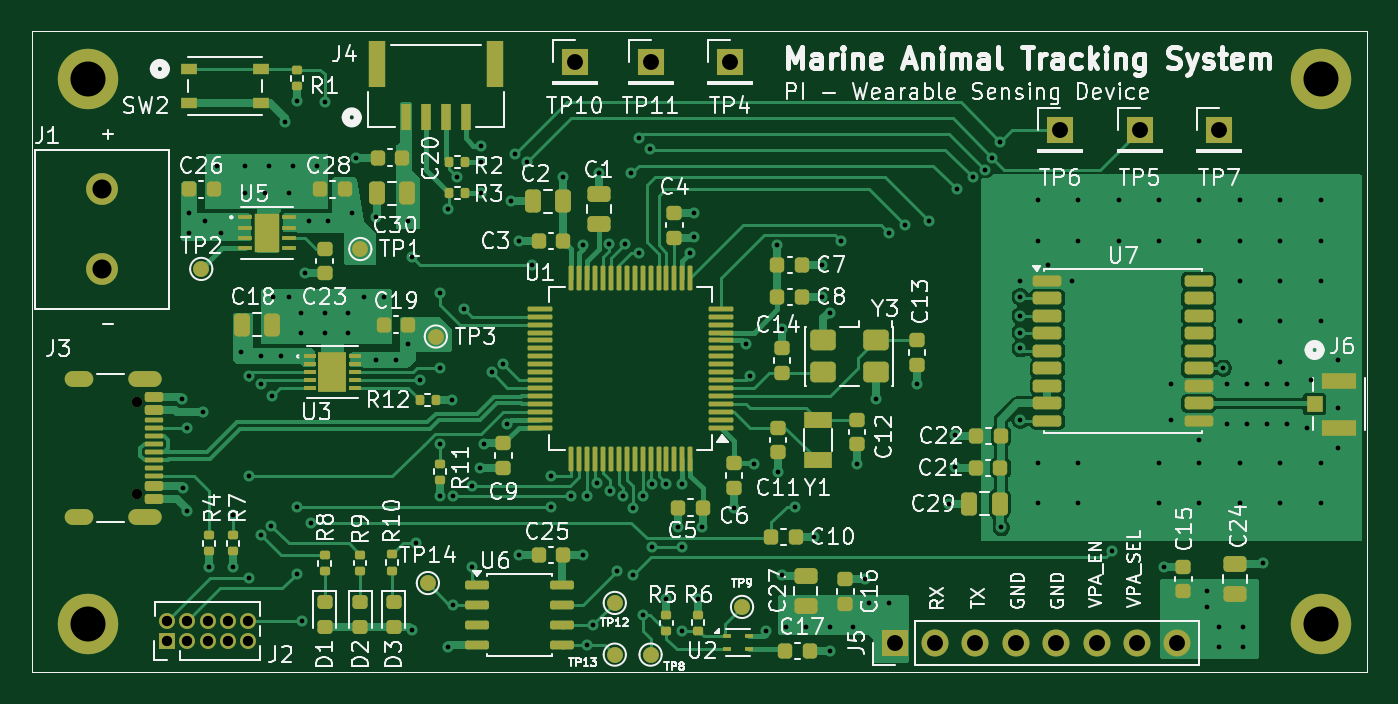
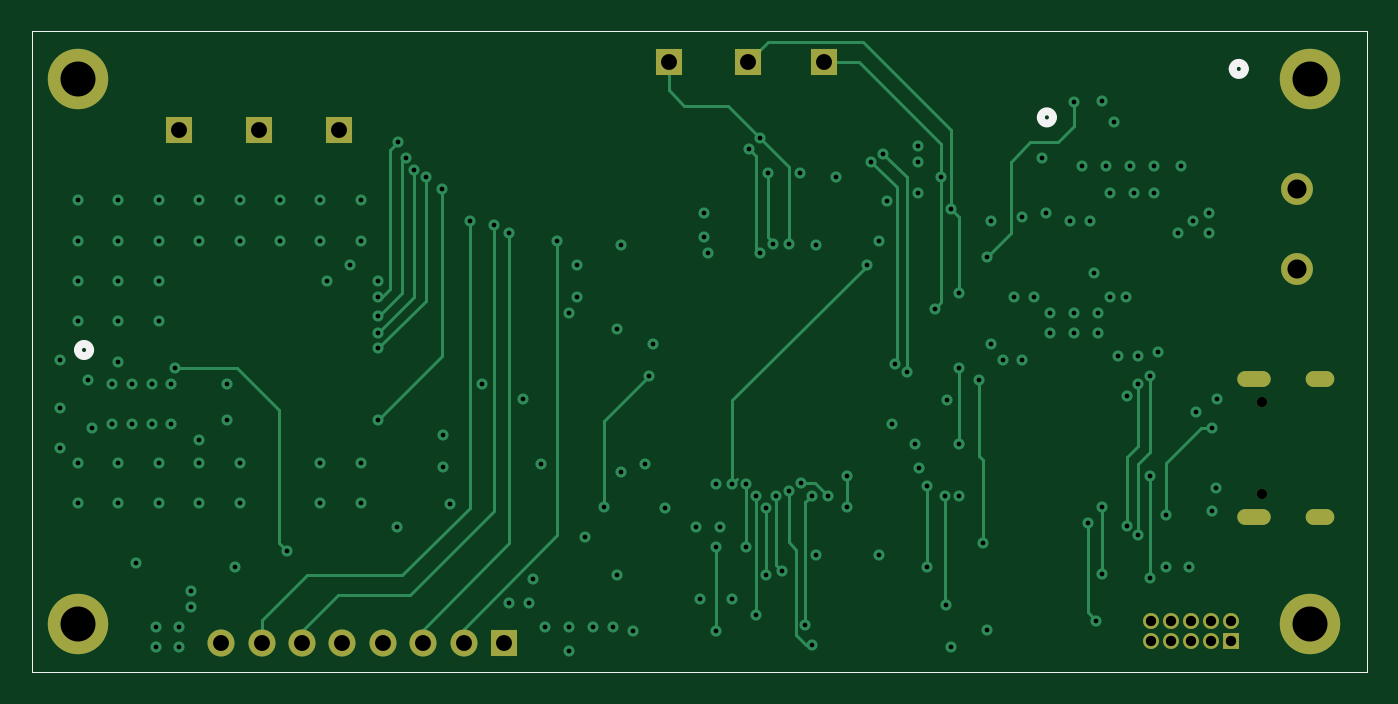
Circuit board: 12 layer files. Board 83.9 x 40.3 mm.
- bottom_copper: marine_tracker-B_Cu.gbr (16696 bytes)
- bottom_mask: marine_tracker-B_Mask.gbr (2383 bytes)
- paste: marine_tracker-B_Paste.gbr (726 bytes)
- bottom_silk: marine_tracker-B_Silkscreen.gbr (1254 bytes)
- outline: marine_tracker-Edge_Cuts.gbr (693 bytes)
- top_copper: marine_tracker-F_Cu.gbr (83205 bytes)
- top_mask: marine_tracker-F_Mask.gbr (13614 bytes)
- paste: marine_tracker-F_Paste.gbr (11659 bytes)
- top_silk: marine_tracker-F_Silkscreen.gbr (143176 bytes)
- inner_copper: marine_tracker-In1_Cu.gbr (163785 bytes)
- inner_copper: marine_tracker-In2_Cu.gbr (248739 bytes)
- drill: marine_tracker.drl (4548 bytes)

=== bottom_copper: marine_tracker-B_Cu.gbr (16696 bytes, source omitted) ===
=== bottom_mask: marine_tracker-B_Mask.gbr ===
G04 #@! TF.GenerationSoftware,KiCad,Pcbnew,9.0.8-9.0.8~ubuntu24.04.1*
G04 #@! TF.CreationDate,2026-04-05T09:37:35+02:00*
G04 #@! TF.ProjectId,marine_tracker,6d617269-6e65-45f7-9472-61636b65722e,rev?*
G04 #@! TF.SameCoordinates,Original*
G04 #@! TF.FileFunction,Soldermask,Bot*
G04 #@! TF.FilePolarity,Negative*
%FSLAX46Y46*%
G04 Gerber Fmt 4.6, Leading zero omitted, Abs format (unit mm)*
G04 Created by KiCad (PCBNEW 9.0.8-9.0.8~ubuntu24.04.1) date 2026-04-05 09:37:35*
%MOMM*%
%LPD*%
G01*
G04 APERTURE LIST*
%ADD10C,2.000000*%
%ADD11R,1.700000X1.700000*%
%ADD12C,3.800000*%
%ADD13C,0.650000*%
%ADD14O,2.100000X1.000000*%
%ADD15O,1.800000X1.000000*%
%ADD16C,1.700000*%
%ADD17R,1.000000X1.000000*%
%ADD18C,1.000000*%
G04 #@! TA.AperFunction,Profile*
%ADD19C,0.050000*%
G04 #@! TD*
G04 APERTURE END LIST*
D10*
G04 #@! TO.C,J1*
X42750000Y-79250000D03*
X42750000Y-74250000D03*
G04 #@! TD*
D11*
G04 #@! TO.C,TP6*
X103000000Y-70500000D03*
G04 #@! TD*
G04 #@! TO.C,TP7*
X113000000Y-70500000D03*
G04 #@! TD*
D12*
G04 #@! TO.C,REF\u002A\u002A*
X119380000Y-67310000D03*
G04 #@! TD*
D11*
G04 #@! TO.C,TP4*
X82250000Y-66250000D03*
G04 #@! TD*
D13*
G04 #@! TO.C,J3*
X44965000Y-87610000D03*
X44965000Y-93390000D03*
D14*
X45465000Y-86180000D03*
D15*
X41285000Y-86180000D03*
D14*
X45465000Y-94820000D03*
D15*
X41285000Y-94820000D03*
G04 #@! TD*
D12*
G04 #@! TO.C,REF\u002A\u002A*
X41910000Y-101600000D03*
G04 #@! TD*
G04 #@! TO.C,REF\u002A\u002A*
X119380000Y-101600000D03*
G04 #@! TD*
D11*
G04 #@! TO.C,TP11*
X77250000Y-66250000D03*
G04 #@! TD*
G04 #@! TO.C,J5*
X92590000Y-102750000D03*
D16*
X95130000Y-102750000D03*
X97670000Y-102750000D03*
X100210000Y-102750000D03*
X102750000Y-102750000D03*
X105290000Y-102750000D03*
X107830000Y-102750000D03*
X110370000Y-102750000D03*
G04 #@! TD*
D11*
G04 #@! TO.C,TP10*
X72500000Y-66250000D03*
G04 #@! TD*
D17*
G04 #@! TO.C,J2*
X46860000Y-102635000D03*
D18*
X46860000Y-101365000D03*
X48130000Y-102635000D03*
X48130000Y-101365000D03*
X49400000Y-102635000D03*
X49400000Y-101365000D03*
X50670000Y-102635000D03*
X50670000Y-101365000D03*
X51940000Y-102635000D03*
X51940000Y-101365000D03*
G04 #@! TD*
D12*
G04 #@! TO.C,REF\u002A\u002A*
X41910000Y-67310000D03*
G04 #@! TD*
D11*
G04 #@! TO.C,TP5*
X108000000Y-70500000D03*
G04 #@! TD*
D19*
X38350000Y-64300000D02*
X122290000Y-64300000D01*
X122290000Y-104600000D01*
X38350000Y-104600000D01*
X38350000Y-64300000D01*
M02*

=== paste: marine_tracker-B_Paste.gbr ===
G04 #@! TF.GenerationSoftware,KiCad,Pcbnew,9.0.8-9.0.8~ubuntu24.04.1*
G04 #@! TF.CreationDate,2026-04-05T09:37:35+02:00*
G04 #@! TF.ProjectId,marine_tracker,6d617269-6e65-45f7-9472-61636b65722e,rev?*
G04 #@! TF.SameCoordinates,Original*
G04 #@! TF.FileFunction,Paste,Bot*
G04 #@! TF.FilePolarity,Positive*
%FSLAX46Y46*%
G04 Gerber Fmt 4.6, Leading zero omitted, Abs format (unit mm)*
G04 Created by KiCad (PCBNEW 9.0.8-9.0.8~ubuntu24.04.1) date 2026-04-05 09:37:35*
%MOMM*%
%LPD*%
G01*
G04 APERTURE LIST*
G04 #@! TA.AperFunction,Profile*
%ADD10C,0.050000*%
G04 #@! TD*
G04 APERTURE END LIST*
D10*
X38350000Y-64300000D02*
X122290000Y-64300000D01*
X122290000Y-104600000D01*
X38350000Y-104600000D01*
X38350000Y-64300000D01*
M02*

=== bottom_silk: marine_tracker-B_Silkscreen.gbr ===
G04 #@! TF.GenerationSoftware,KiCad,Pcbnew,9.0.8-9.0.8~ubuntu24.04.1*
G04 #@! TF.CreationDate,2026-04-05T09:37:35+02:00*
G04 #@! TF.ProjectId,marine_tracker,6d617269-6e65-45f7-9472-61636b65722e,rev?*
G04 #@! TF.SameCoordinates,Original*
G04 #@! TF.FileFunction,Legend,Bot*
G04 #@! TF.FilePolarity,Positive*
%FSLAX46Y46*%
G04 Gerber Fmt 4.6, Leading zero omitted, Abs format (unit mm)*
G04 Created by KiCad (PCBNEW 9.0.8-9.0.8~ubuntu24.04.1) date 2026-04-05 09:37:35*
%MOMM*%
%LPD*%
G01*
G04 APERTURE LIST*
%ADD10C,0.508000*%
G04 #@! TA.AperFunction,Profile*
%ADD11C,0.050000*%
G04 #@! TD*
G04 APERTURE END LIST*
D10*
G04 #@! TO.C,J6*
X119378850Y-84346400D02*
G75*
G02*
X118616850Y-84346400I-381000J0D01*
G01*
X118616850Y-84346400D02*
G75*
G02*
X119378850Y-84346400I381000J0D01*
G01*
G04 #@! TO.C,J4*
X58843901Y-69723451D02*
G75*
G02*
X58081901Y-69723451I-381000J0D01*
G01*
X58081901Y-69723451D02*
G75*
G02*
X58843901Y-69723451I381000J0D01*
G01*
G04 #@! TO.C,SW2*
X46778900Y-66675000D02*
G75*
G02*
X46016900Y-66675000I-381000J0D01*
G01*
X46016900Y-66675000D02*
G75*
G02*
X46778900Y-66675000I381000J0D01*
G01*
G04 #@! TD*
D11*
X38350000Y-64300000D02*
X122290000Y-64300000D01*
X122290000Y-104600000D01*
X38350000Y-104600000D01*
X38350000Y-64300000D01*
M02*

=== outline: marine_tracker-Edge_Cuts.gbr ===
G04 #@! TF.GenerationSoftware,KiCad,Pcbnew,9.0.8-9.0.8~ubuntu24.04.1*
G04 #@! TF.CreationDate,2026-04-05T09:37:35+02:00*
G04 #@! TF.ProjectId,marine_tracker,6d617269-6e65-45f7-9472-61636b65722e,rev?*
G04 #@! TF.SameCoordinates,Original*
G04 #@! TF.FileFunction,Profile,NP*
%FSLAX46Y46*%
G04 Gerber Fmt 4.6, Leading zero omitted, Abs format (unit mm)*
G04 Created by KiCad (PCBNEW 9.0.8-9.0.8~ubuntu24.04.1) date 2026-04-05 09:37:35*
%MOMM*%
%LPD*%
G01*
G04 APERTURE LIST*
G04 #@! TA.AperFunction,Profile*
%ADD10C,0.050000*%
G04 #@! TD*
G04 APERTURE END LIST*
D10*
X38350000Y-64300000D02*
X122290000Y-64300000D01*
X122290000Y-104600000D01*
X38350000Y-104600000D01*
X38350000Y-64300000D01*
M02*

=== top_copper: marine_tracker-F_Cu.gbr (83205 bytes, source omitted) ===
=== top_mask: marine_tracker-F_Mask.gbr (13614 bytes, source omitted) ===
=== paste: marine_tracker-F_Paste.gbr (11659 bytes, source omitted) ===
=== top_silk: marine_tracker-F_Silkscreen.gbr (143176 bytes, source omitted) ===
=== inner_copper: marine_tracker-In1_Cu.gbr (163785 bytes, source omitted) ===
=== inner_copper: marine_tracker-In2_Cu.gbr (248739 bytes, source omitted) ===
=== drill: marine_tracker.drl ===
M48
; DRILL file {KiCad 9.0.8-9.0.8~ubuntu24.04.1} date 2026-04-05T09:38:09+0200
; FORMAT={-:-/ absolute / metric / decimal}
; #@! TF.CreationDate,2026-04-05T09:38:09+02:00
; #@! TF.GenerationSoftware,Kicad,Pcbnew,9.0.8-9.0.8~ubuntu24.04.1
; #@! TF.FileFunction,MixedPlating,1,4
FMAT,2
METRIC
; #@! TA.AperFunction,Plated,PTH,ViaDrill
T1C0.300
; #@! TA.AperFunction,Plated,PTH,ComponentDrill
T2C0.600
; #@! TA.AperFunction,Plated,PTH,ComponentDrill
T3C0.650
; #@! TA.AperFunction,Plated,PTH,ComponentDrill
T4C1.000
; #@! TA.AperFunction,Plated,PTH,ComponentDrill
T5C1.200
; #@! TA.AperFunction,Plated,PTH,ComponentDrill
T6C2.200
; #@! TA.AperFunction,NonPlated,NPTH,ComponentDrill
T7C0.650
%
G90
G05
T1
X47.76Y-87.4
X47.86Y-93.0
X48.11Y-89.25
X48.11Y-94.5
X48.25Y-75.75
X48.25Y-77.0
X49.11Y-88.25
X49.25Y-76.25
X49.5Y-98.0
X50.0Y-72.75
X50.25Y-77.0
X51.0Y-94.75
X51.0Y-98.0
X51.5Y-84.5
X51.75Y-72.75
X51.75Y-74.5
X52.0Y-86.0
X52.0Y-92.3
X52.0Y-98.7
X52.75Y-84.75
X52.75Y-86.5
X52.75Y-96.0
X53.0Y-74.5
X53.25Y-72.75
X53.411Y-95.39
X53.45Y-87.25
X53.5Y-81.0
X54.0Y-84.75
X54.25Y-70.0
X54.5Y-74.5
X54.5Y-81.0
X54.75Y-72.75
X55.0Y-68.7
X55.0Y-94.2
X55.0Y-98.4
X55.25Y-82.0
X55.25Y-83.25
X55.365Y-101.365
X55.5Y-79.5
X55.75Y-76.25
X55.9Y-95.2
X56.25Y-72.75
X56.75Y-68.75
X56.75Y-82.0
X56.75Y-83.25
X57.0Y-76.25
X58.25Y-82.0
X58.25Y-83.25
X58.5Y-75.75
X58.75Y-72.25
X59.25Y-81.0
X60.0Y-76.0
X60.0Y-85.0
X60.5Y-81.0
X61.25Y-85.0
X62.0Y-76.25
X62.0Y-84.0
X62.25Y-78.5
X62.25Y-101.962
X62.5Y-96.5
X62.75Y-86.25
X64.0Y-80.75
X64.0Y-85.5
X64.0Y-90.25
X64.0Y-93.5
X64.5Y-75.5
X64.5Y-103.0
X64.74Y-87.5
X64.8Y-100.35
X64.849Y-93.54
X65.1Y-73.5
X65.5Y-81.75
X66.0Y-92.9
X66.0Y-98.0
X66.5Y-91.75
X66.59Y-71.5
X66.59Y-72.5
X66.59Y-74.5
X66.75Y-90.25
X67.25Y-85.75
X68.0Y-85.25
X68.2Y-89.0
X68.5Y-75.0
X68.75Y-72.0
X69.0Y-77.5
X69.0Y-97.25
X69.5Y-72.5
X69.8Y-79.0
X71.0Y-92.3
X71.0Y-94.2
X71.75Y-73.5
X72.25Y-93.5
X73.0Y-77.75
X73.0Y-97.25
X73.25Y-93.5
X73.25Y-102.905
X73.65Y-101.65
X73.9Y-92.7
X74.0Y-73.25
X74.65Y-77.709
X74.7Y-93.2
X75.135Y-98.25
X75.5Y-93.5
X75.658Y-77.658
X76.0Y-73.25
X76.15Y-94.25
X76.15Y-98.5
X76.5Y-71.0
X76.5Y-78.25
X76.75Y-93.5
X76.75Y-101.0
X77.2Y-71.7
X77.35Y-92.75
X77.35Y-96.751
X78.25Y-92.75
X78.25Y-100.0
X79.0Y-95.5
X79.25Y-92.75
X79.25Y-96.751
X79.25Y-102.0
X79.75Y-78.25
X80.0Y-75.75
X80.0Y-77.25
X80.25Y-100.0
X80.5Y-95.5
X82.5Y-94.25
X83.25Y-84.0
X83.5Y-86.0
X83.75Y-91.5
X84.5Y-102.0
X85.225Y-77.775
X85.25Y-92.0
X85.5Y-83.0
X85.5Y-98.5
X85.75Y-101.75
X86.3Y-94.2
X87.0Y-101.75
X87.5Y-96.1
X88.0Y-79.0
X88.0Y-81.0
X88.5Y-82.0
X88.5Y-101.75
X88.5Y-103.25
X89.25Y-77.5
X90.0Y-101.75
X90.25Y-91.5
X90.75Y-98.75
X91.0Y-100.25
X91.4Y-87.4
X92.25Y-77.0
X92.25Y-100.25
X93.25Y-76.5
X94.0Y-86.5
X94.75Y-76.25
X96.0Y-94.0
X96.4Y-89.7
X96.4Y-91.7
X96.5Y-74.25
X97.5Y-73.5
X98.25Y-73.0
X98.747Y-72.259
X99.25Y-71.25
X99.3Y-95.5
X100.5Y-80.0
X100.5Y-81.0
X100.5Y-82.2
X100.5Y-83.25
X100.5Y-84.25
X100.5Y-88.75
X101.6Y-74.93
X101.6Y-77.47
X101.6Y-91.44
X101.6Y-93.98
X102.25Y-79.0
X103.75Y-80.0
X104.14Y-74.93
X104.14Y-77.47
X104.14Y-91.44
X104.14Y-93.98
X106.25Y-97.0
X106.68Y-74.93
X106.68Y-77.47
X109.22Y-74.93
X109.22Y-77.47
X109.22Y-91.44
X109.22Y-93.98
X109.5Y-98.0
X110.0Y-86.5
X110.0Y-88.75
X111.75Y-90.0
X111.76Y-74.93
X111.76Y-77.47
X111.76Y-91.44
X111.76Y-93.98
X112.25Y-99.5
X112.25Y-100.5
X113.0Y-101.75
X113.0Y-103.0
X113.25Y-85.5
X113.5Y-86.5
X113.5Y-89.0
X114.3Y-74.93
X114.3Y-77.47
X114.3Y-80.01
X114.3Y-82.55
X114.3Y-91.44
X114.3Y-93.98
X114.5Y-101.75
X114.5Y-103.0
X114.75Y-86.5
X114.75Y-89.0
X115.75Y-97.75
X116.0Y-86.5
X116.0Y-89.0
X116.84Y-74.93
X116.84Y-77.47
X116.84Y-80.01
X116.84Y-82.55
X116.84Y-85.09
X116.84Y-91.44
X116.84Y-93.98
X117.25Y-86.5
X117.25Y-89.0
X118.5Y-89.25
X118.75Y-86.25
X119.38Y-74.93
X119.38Y-77.47
X119.38Y-80.01
X119.38Y-82.55
X119.38Y-91.44
X119.38Y-93.98
X120.5Y-85.0
X120.5Y-88.0
X120.5Y-90.5
T3
X46.86Y-101.365
X46.86Y-102.635
X48.13Y-101.365
X48.13Y-102.635
X49.4Y-101.365
X49.4Y-102.635
X50.67Y-101.365
X50.67Y-102.635
X51.94Y-101.365
X51.94Y-102.635
T4
X72.5Y-66.25
X77.25Y-66.25
X82.25Y-66.25
X92.59Y-102.75
X95.13Y-102.75
X97.67Y-102.75
X100.21Y-102.75
X102.75Y-102.75
X103.0Y-70.5
X105.29Y-102.75
X107.83Y-102.75
X108.0Y-70.5
X110.37Y-102.75
X113.0Y-70.5
T5
X42.75Y-74.25
X42.75Y-79.25
T6
X41.91Y-67.31
X41.91Y-101.6
X119.38Y-67.31
X119.38Y-101.6
T7
X44.965Y-87.61
X44.965Y-93.39
T2
G00X41.685Y-86.18
M15
G01X40.885Y-86.18
M16
G05
G00X41.685Y-94.82
M15
G01X40.885Y-94.82
M16
G05
G00X46.015Y-86.18
M15
G01X44.915Y-86.18
M16
G05
G00X46.015Y-94.82
M15
G01X44.915Y-94.82
M16
G05
M30
